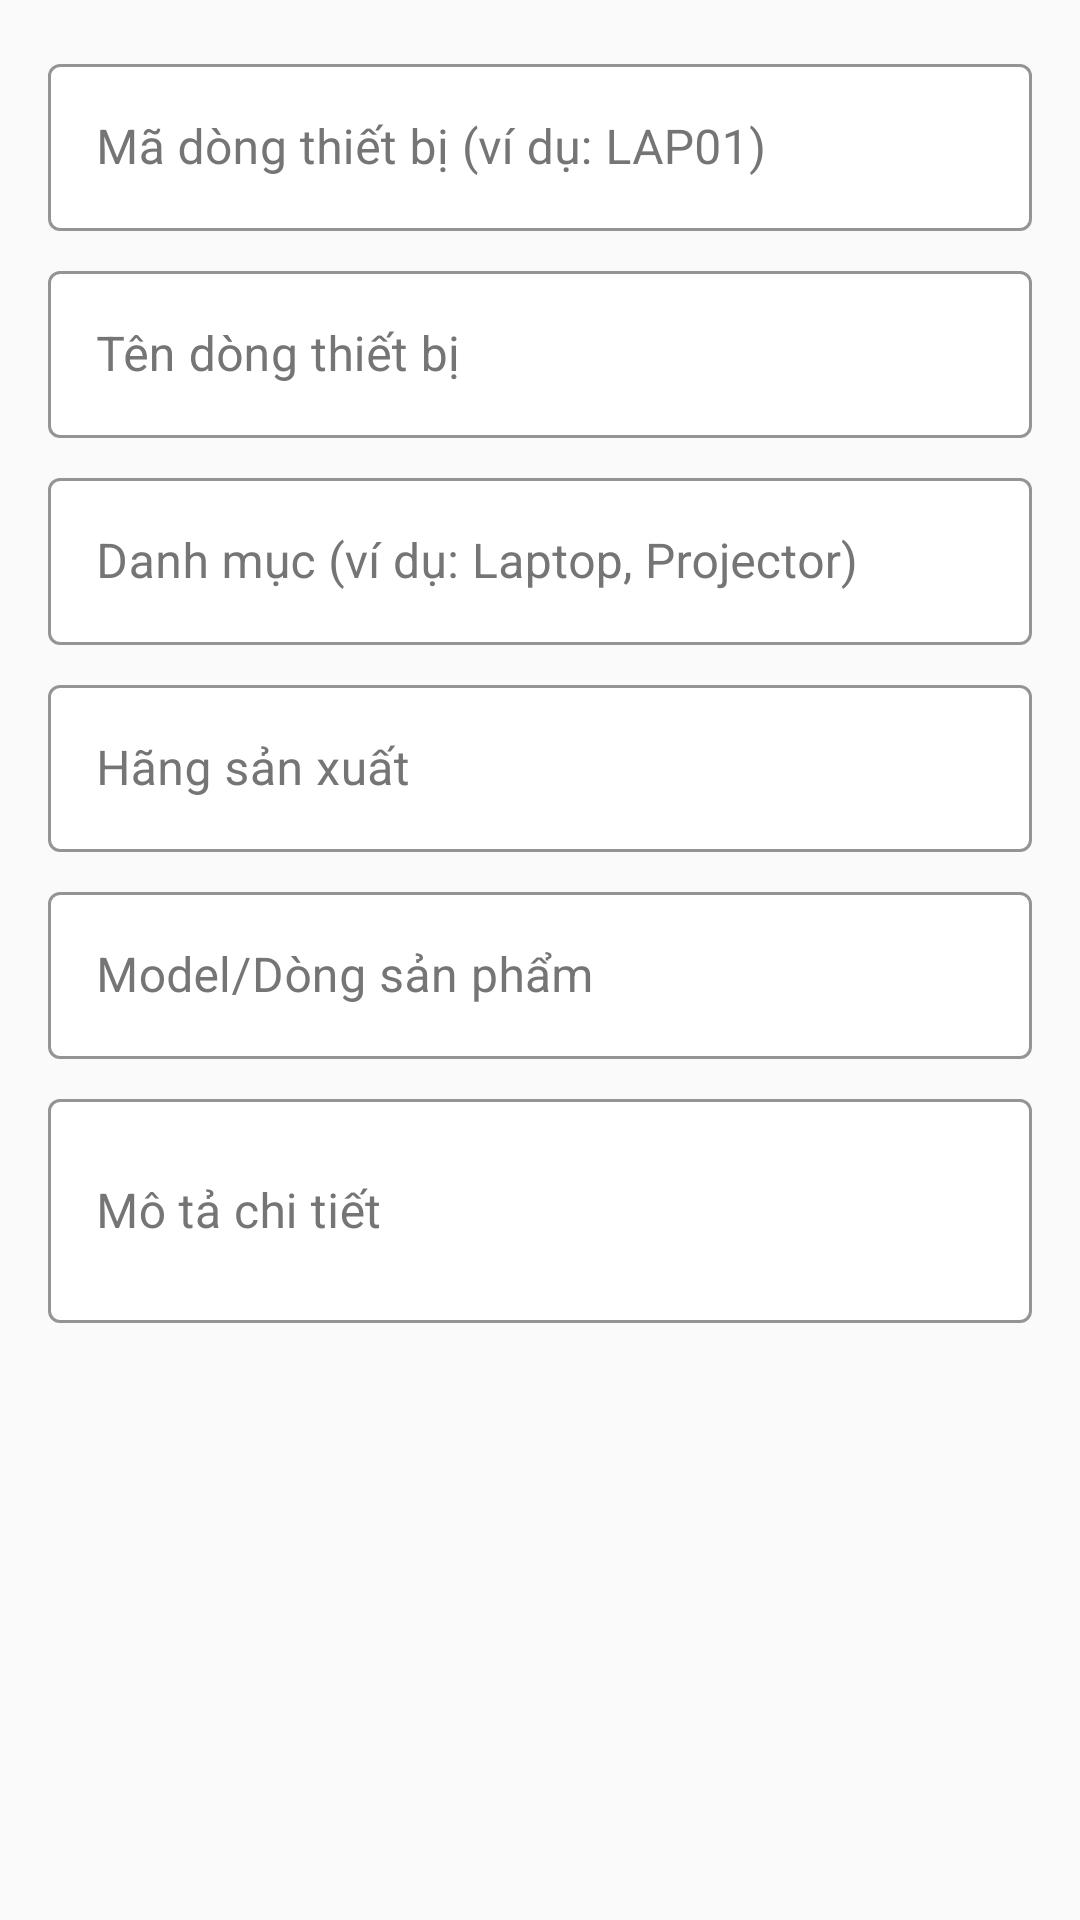

Reconstruct the res/layout file that produces this screen, plus the resources it refers to.
<!-- AndroidManifest.xml: application theme Theme.HauiDeviceManagement -->
<!-- res/layout/dialog_device.xml -->
<?xml version="1.0" encoding="utf-8"?>
<ScrollView xmlns:android="http://schemas.android.com/apk/res/android"
    xmlns:app="http://schemas.android.com/apk/res-auto"
    android:layout_width="match_parent"
    android:layout_height="wrap_content"
    android:padding="16dp">

    <LinearLayout
        android:layout_width="match_parent"
        android:layout_height="wrap_content"
        android:orientation="vertical">

        
        <com.google.android.material.textfield.TextInputLayout
            style="@style/DarkTextInputLayout"
            android:layout_width="match_parent"
            android:layout_height="wrap_content"
            android:layout_marginBottom="8dp"
            android:hint="Mã dòng thiết bị (ví dụ: LAP01)">
            <com.google.android.material.textfield.TextInputEditText
                android:id="@+id/etDeviceCode"
                android:layout_width="match_parent"
                android:layout_height="wrap_content"
                android:inputType="textCapCharacters"
                android:textColor="@color/text_primary_color" />
        </com.google.android.material.textfield.TextInputLayout>

        
        <com.google.android.material.textfield.TextInputLayout
            style="@style/DarkTextInputLayout"
            android:layout_width="match_parent"
            android:layout_height="wrap_content"
            android:layout_marginBottom="8dp"
            android:hint="Tên dòng thiết bị">
            <com.google.android.material.textfield.TextInputEditText
                android:id="@+id/etDeviceName"
                android:layout_width="match_parent"
                android:layout_height="wrap_content"
                android:inputType="textCapWords"
                android:textColor="@color/text_primary_color" />
        </com.google.android.material.textfield.TextInputLayout>

        
        <com.google.android.material.textfield.TextInputLayout
            style="@style/DarkTextInputLayout"
            android:layout_width="match_parent"
            android:layout_height="wrap_content"
            android:layout_marginBottom="8dp"
            android:hint="Danh mục (ví dụ: Laptop, Projector)">
            <com.google.android.material.textfield.TextInputEditText
                android:id="@+id/etCategory"
                android:layout_width="match_parent"
                android:layout_height="wrap_content"
                android:inputType="textCapWords"
                android:textColor="@color/text_primary_color" />
        </com.google.android.material.textfield.TextInputLayout>

        
        <com.google.android.material.textfield.TextInputLayout
            style="@style/DarkTextInputLayout"
            android:layout_width="match_parent"
            android:layout_height="wrap_content"
            android:layout_marginBottom="8dp"
            android:hint="Hãng sản xuất">
            <com.google.android.material.textfield.TextInputEditText
                android:id="@+id/etBrand"
                android:layout_width="match_parent"
                android:layout_height="wrap_content"
                android:inputType="textCapWords"
                android:textColor="@color/text_primary_color" />
        </com.google.android.material.textfield.TextInputLayout>

        
        <com.google.android.material.textfield.TextInputLayout
            style="@style/DarkTextInputLayout"
            android:layout_width="match_parent"
            android:layout_height="wrap_content"
            android:layout_marginBottom="8dp"
            android:hint="Model/Dòng sản phẩm">
            <com.google.android.material.textfield.TextInputEditText
                android:id="@+id/etModel"
                android:layout_width="match_parent"
                android:layout_height="wrap_content"
                android:inputType="text"
                android:textColor="@color/text_primary_color" />
        </com.google.android.material.textfield.TextInputLayout>

        
        <com.google.android.material.textfield.TextInputLayout
            style="@style/DarkTextInputLayout"
            android:layout_width="match_parent"
            android:layout_height="wrap_content"
            android:layout_marginBottom="8dp"
            android:hint="Mô tả chi tiết">
            <com.google.android.material.textfield.TextInputEditText
                android:id="@+id/etDescription"
                android:layout_width="match_parent"
                android:layout_height="wrap_content"
                android:inputType="textMultiLine"
                android:minLines="2"
                android:textColor="@color/text_primary_color" />
        </com.google.android.material.textfield.TextInputLayout>

    </LinearLayout>
</ScrollView>
<!-- resources referenced by this layout -->
<resources>
  <color name="text_primary_color">#212121</color>
  <style name="DarkTextInputLayout" parent="Widget.MaterialComponents.TextInputLayout.OutlinedBox">
          <item name="hintTextColor">@color/primary_light</item>
          <item name="android:textColorHint">@color/text_secondary_color</item>
          <item name="boxStrokeColor">@color/primary_light</item>
          <item name="boxBackgroundColor">@color/surface_color</item>
      </style>
  <style name="Theme.HauiDeviceManagement" parent="Theme.MaterialComponents.DayNight.NoActionBar">
          <item name="colorPrimary">@color/primary</item>
          <item name="colorPrimaryVariant">@color/primary_dark</item>
          <item name="colorOnPrimary">@color/white</item>
          <item name="colorSecondary">@color/accent</item>
          <item name="colorOnSecondary">@color/white</item>
          <item name="android:statusBarColor">@color/primary_dark</item>
          <item name="android:windowBackground">@color/background_color</item>
      </style>
  <color name="primary_light">#1E88E5</color>
  <color name="text_secondary_color">#757575</color>
  <color name="surface_color">#FFFFFF</color>
  <color name="primary">#1565C0</color>
  <color name="primary_dark">#0D47A1</color>
  <color name="white">#FFFFFF</color>
  <color name="accent">#FF6F00</color>
  <color name="background_color">#FAFAFA</color>
</resources>
